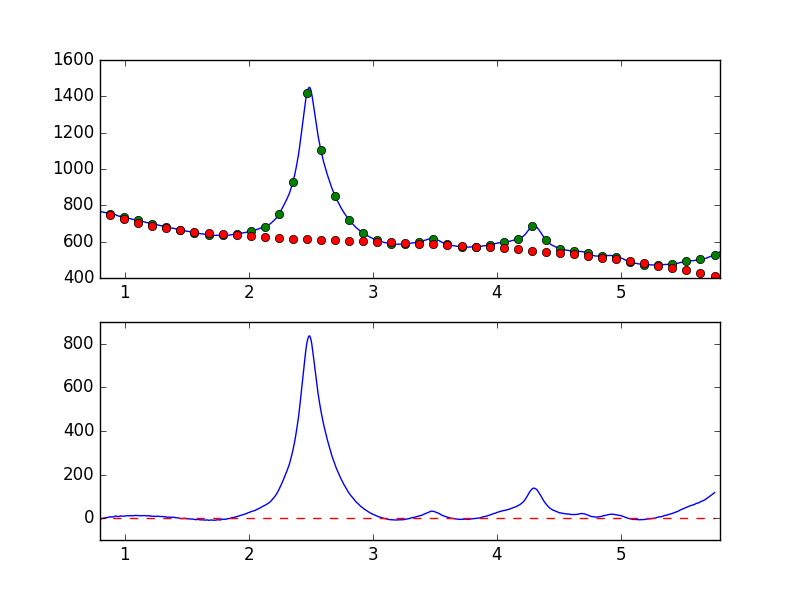

The file beside this chart, header and first rows:
7.681951752392544019e-01, -7.962166774249226364e+00
7.738631750302433776e-01, -6.642058845001088230e+00
7.795311748212323533e-01, -4.246907399763358626e+00
7.851991746122213289e-01, -3.863314862092806834e+00
7.908671744032103046e-01, -3.510561878201883701e+00
7.965351741941992803e-01, -3.676984270084972195e+00
8.022031739851883669e-01, -4.851955457392136850e+00
8.078711737761772316e-01, -3.234321516023896947e+00
8.135391735671662072e-01, -2.323038385161908081e+00
8.192071733581552939e-01, -8.140224532062347862e-01
8.248751731491442696e-01, -6.428141319948963428e-01
8.305431729401332452e-01, 1.722214596030653411e-01
8.362111727311222209e-01, 9.278437144374720447e-01
8.418791725221110855e-01, 1.114537611295304487e+00
8.475471723131001722e-01, 2.755808148494793386e+00
8.532151721040891479e-01, 2.832740890761101582e+00
8.588831718950781235e-01, 3.134038590318482420e+00
8.645511716860672102e-01, 3.253396675173007679e+00
8.702191714770560749e-01, 4.114527663174385452e+00
8.758871712680450505e-01, 6.405365263578232771e+00
8.815551710590340262e-01, 5.925903732515962474e+00
8.872231708500230019e-01, 6.373898210136985654e+00
8.928911706410120885e-01, 5.292114657822139634e+00
8.985591704320010642e-01, 6.115952967846169486e+00
9.042271702229900399e-01, 5.305471235608706593e+00
9.098951700139790155e-01, 6.079394548696882339e+00
9.155631698049678802e-01, 8.094314205635441795e+00
9.212311695959569668e-01, 9.519211641667425283e+00
9.268991693869459425e-01, 1.019579778422416894e+01
9.325671691779349182e-01, 8.604882681830304136e+00
9.382351689689240049e-01, 8.369549332228757521e+00
9.439031687599129805e-01, 7.589199092538478908e+00
9.495711685509018452e-01, 7.795118085502394933e+00
9.552391683418909318e-01, 7.812659816677069102e+00
9.609071681328797965e-01, 9.425368709586450677e+00
9.665751679238688832e-01, 1.051523889478676210e+01
9.722431677148579698e-01, 9.795075049708884762e+00
9.779111675058468345e-01, 9.299642301002336353e+00
9.835791672968358101e-01, 9.436935755785611946e+00
9.892471670878246748e-01, 9.385702474302092924e+00
9.949151668788137615e-01, 9.381208071482660671e+00
1.000583166669802848e+00, 9.086797671321733105e+00
1.006251166460791602e+00, 1.052431363328514635e+01
1.011919166251780799e+00, 1.052368270871511413e+01
1.017587166042769553e+00, 1.186887217629680435e+01
1.023255165833758751e+00, 1.163956464674765812e+01
1.028923165624747726e+00, 1.077487876594068439e+01
1.034591165415736702e+00, 1.117328376568673320e+01
1.040259165206725678e+00, 1.168332211998358616e+01
1.045927164997714431e+00, 1.132327507236107067e+01
1.051595164788703629e+00, 1.215671195228594570e+01
1.057263164579692605e+00, 1.095234124938156128e+01
1.062931164370681802e+00, 1.056218444155217639e+01
1.068599164161670556e+00, 1.134601447154580001e+01
1.074267163952659310e+00, 1.194546463367350952e+01
1.079935163743648507e+00, 1.225753931599581392e+01
1.085603163534637483e+00, 1.253983860969833586e+01
1.091271163325626681e+00, 1.225339278174806168e+01
1.096939163116615434e+00, 1.239884391551834142e+01
1.102607162907604632e+00, 1.203603819594445667e+01
1.108275162698593386e+00, 1.235604739390009854e+01
... 839 more rows
